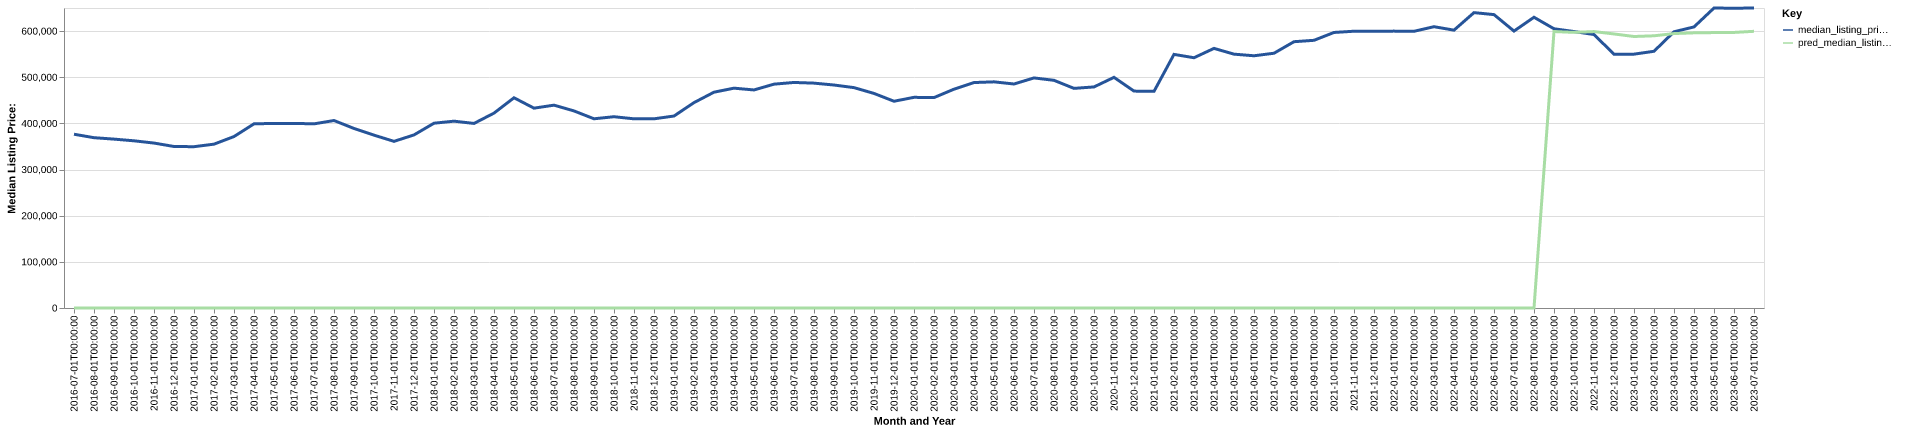

The data file committed next to this chart (first rows):
date, time_idx, median_listing_price, thirty_year_interest_rate_five, month, county_name, active_listing_count, median_days_on_market, pred_median_listing_price, month_year
2016-07-01, 0, 376500, 3.72, 7, Bremerton-Silverdale-Port Orchard, WA, 739.0, 36.0, 0, Jul-2016
2016-08-01, 1, 369000, 3.73, 8, Bremerton-Silverdale-Port Orchard, WA, 828.0, 37.0, 0, Aug-2016
2016-09-01, 2, 365913, 3.66, 9, Bremerton-Silverdale-Port Orchard, WA, 799.0, 44.0, 0, Sep-2016
2016-10-01, 3, 362250, 3.64, 10, Bremerton-Silverdale-Port Orchard, WA, 751.0, 52.0, 0, Oct-2016
2016-11-01, 4, 357376, 3.66, 11, Bremerton-Silverdale-Port Orchard, WA, 645.0, 52.0, 0, Nov-2016
2016-12-01, 5, 349950, 3.48, 12, Bremerton-Silverdale-Port Orchard, WA, 596.0, 60.0, 0, Dec-2016
2017-01-01, 6, 349498, 3.45, 1, Bremerton-Silverdale-Port Orchard, WA, 537.0, 62.0, 0, Jan-2017
2017-02-01, 7, 355000, 3.5, 2, Bremerton-Silverdale-Port Orchard, WA, 517.0, 48.0, 0, Feb-2017
2017-03-01, 8, 371488, 3.52, 3, Bremerton-Silverdale-Port Orchard, WA, 472.0, 47.0, 0, Mar-2017
2017-04-01, 9, 399000, 4.03, 4, Bremerton-Silverdale-Port Orchard, WA, 486.0, 38.0, 0, Apr-2017
2017-05-01, 10, 399950, 4.32, 5, Bremerton-Silverdale-Port Orchard, WA, 557.0, 26.0, 0, May-2017
2017-06-01, 11, 399999, 4.2, 6, Bremerton-Silverdale-Port Orchard, WA, 614.0, 29.0, 0, Jun-2017
2017-07-01, 12, 399000, 4.19, 7, Bremerton-Silverdale-Port Orchard, WA, 653.0, 31.0, 0, Jul-2017
2017-08-01, 13, 406225, 4.3, 8, Bremerton-Silverdale-Port Orchard, WA, 680.0, 33.0, 0, Aug-2017
2017-09-01, 14, 389000, 4.1, 9, Bremerton-Silverdale-Port Orchard, WA, 662.0, 45.0, 0, Sep-2017
2017-10-01, 15, 374500, 4.05, 10, Bremerton-Silverdale-Port Orchard, WA, 606.0, 49.0, 0, Oct-2017
2017-11-01, 16, 361075, 3.94, 11, Bremerton-Silverdale-Port Orchard, WA, 548.0, 52.0, 0, Nov-2017
2017-12-01, 17, 375000, 4.03, 12, Bremerton-Silverdale-Port Orchard, WA, 429.0, 57.0, 0, Dec-2017
2018-01-01, 18, 400374, 3.93, 1, Bremerton-Silverdale-Port Orchard, WA, 341.0, 56.0, 0, Jan-2018
2018-02-01, 19, 404794, 3.83, 2, Bremerton-Silverdale-Port Orchard, WA, 328.0, 37.0, 0, Feb-2018
2018-03-01, 20, 399888, 3.94, 3, Bremerton-Silverdale-Port Orchard, WA, 320.0, 33.0, 0, Mar-2018
2018-04-01, 21, 422250, 3.95, 4, Bremerton-Silverdale-Port Orchard, WA, 332.0, 30.0, 0, Apr-2018
2018-05-01, 22, 455495, 3.99, 5, Bremerton-Silverdale-Port Orchard, WA, 424.0, 21.0, 0, May-2018
2018-06-01, 23, 433000, 4.15, 6, Bremerton-Silverdale-Port Orchard, WA, 475.0, 30.0, 0, Jun-2018
2018-07-01, 24, 439500, 4.4, 7, Bremerton-Silverdale-Port Orchard, WA, 549.0, 31.0, 0, Jul-2018
2018-08-01, 25, 427000, 4.46, 8, Bremerton-Silverdale-Port Orchard, WA, 623.0, 33.0, 0, Aug-2018
2018-09-01, 26, 409975, 4.58, 9, Bremerton-Silverdale-Port Orchard, WA, 679.0, 38.0, 0, Sep-2018
2018-10-01, 27, 414444, 4.66, 10, Bremerton-Silverdale-Port Orchard, WA, 663.0, 47.0, 0, Oct-2018
2018-11-01, 28, 409894, 4.62, 11, Bremerton-Silverdale-Port Orchard, WA, 587.0, 56.0, 0, Nov-2018
2018-12-01, 29, 409900, 4.54, 12, Bremerton-Silverdale-Port Orchard, WA, 492.0, 65.0, 0, Dec-2018
2019-01-01, 30, 415944, 4.6, 1, Bremerton-Silverdale-Port Orchard, WA, 409.0, 67.0, 0, Jan-2019
2019-02-01, 31, 444995, 4.72, 2, Bremerton-Silverdale-Port Orchard, WA, 384.0, 64.0, 0, Feb-2019
2019-03-01, 32, 467601, 4.9, 3, Bremerton-Silverdale-Port Orchard, WA, 383.0, 50.0, 0, Mar-2019
2019-04-01, 33, 476291, 4.94, 4, Bremerton-Silverdale-Port Orchard, WA, 425.0, 30.0, 0, Apr-2019
2019-05-01, 34, 472450, 4.75, 5, Bremerton-Silverdale-Port Orchard, WA, 511.0, 28.0, 0, May-2019
2019-06-01, 35, 485000, 4.51, 6, Bremerton-Silverdale-Port Orchard, WA, 542.0, 36.0, 0, Jun-2019
2019-07-01, 36, 488688, 4.41, 7, Bremerton-Silverdale-Port Orchard, WA, 561.0, 41.0, 0, Jul-2019
2019-08-01, 37, 487205, 4.41, 8, Bremerton-Silverdale-Port Orchard, WA, 574.0, 43.0, 0, Aug-2019
2019-09-01, 38, 483124, 4.2, 9, Bremerton-Silverdale-Port Orchard, WA, 576.0, 46.0, 0, Sep-2019
2019-10-01, 39, 477475, 4.14, 10, Bremerton-Silverdale-Port Orchard, WA, 574.0, 47.0, 0, Oct-2019
2019-11-01, 40, 464900, 3.84, 11, Bremerton-Silverdale-Port Orchard, WA, 538.0, 48.0, 0, Nov-2019
2019-12-01, 41, 447975, 3.81, 12, Bremerton-Silverdale-Port Orchard, WA, 410.0, 59.0, 0, Dec-2019
2020-01-01, 42, 456444, 3.75, 1, Bremerton-Silverdale-Port Orchard, WA, 356.0, 63.0, 0, Jan-2020
2020-02-01, 43, 455888, 3.73, 2, Bremerton-Silverdale-Port Orchard, WA, 334.0, 37.0, 0, Feb-2020
2020-03-01, 44, 474125, 3.78, 3, Bremerton-Silverdale-Port Orchard, WA, 398.0, 23.0, 0, Mar-2020
2020-04-01, 45, 488475, 3.75, 4, Bremerton-Silverdale-Port Orchard, WA, 450.0, 34.0, 0, Apr-2020
2020-05-01, 46, 490000, 3.74, 5, Bremerton-Silverdale-Port Orchard, WA, 446.0, 43.0, 0, May-2020
2020-06-01, 47, 485347, 3.72, 6, Bremerton-Silverdale-Port Orchard, WA, 436.0, 35.0, 0, Jun-2020
2020-07-01, 48, 498500, 3.49, 7, Bremerton-Silverdale-Port Orchard, WA, 431.0, 32.0, 0, Jul-2020
2020-08-01, 49, 493307, 3.65, 8, Bremerton-Silverdale-Port Orchard, WA, 415.0, 31.0, 0, Aug-2020
2020-09-01, 50, 475851, 3.33, 9, Bremerton-Silverdale-Port Orchard, WA, 409.0, 32.0, 0, Sep-2020
2020-10-01, 51, 479000, 3.28, 10, Bremerton-Silverdale-Port Orchard, WA, 379.0, 30.0, 0, Oct-2020
2020-11-01, 52, 499750, 3.21, 11, Bremerton-Silverdale-Port Orchard, WA, 250.0, 36.0, 0, Nov-2020
2020-12-01, 53, 469944, 3.07, 12, Bremerton-Silverdale-Port Orchard, WA, 205.0, 44.0, 0, Dec-2020
2021-01-01, 54, 469388, 2.99, 1, Bremerton-Silverdale-Port Orchard, WA, 165.0, 41.0, 0, Jan-2021
2021-02-01, 55, 549488, 2.93, 2, Bremerton-Silverdale-Port Orchard, WA, 140.0, 32.0, 0, Feb-2021
2021-03-01, 56, 542238, 2.88, 3, Bremerton-Silverdale-Port Orchard, WA, 154.0, 25.0, 0, Mar-2021
2021-04-01, 57, 562500, 2.84, 4, Bremerton-Silverdale-Port Orchard, WA, 181.0, 23.0, 0, Apr-2021
2021-05-01, 58, 550000, 2.71, 5, Bremerton-Silverdale-Port Orchard, WA, 213.0, 22.0, 0, May-2021
2021-06-01, 59, 546500, 2.79, 6, Bremerton-Silverdale-Port Orchard, WA, 249.0, 23.0, 0, Jun-2021
... 25 more rows
